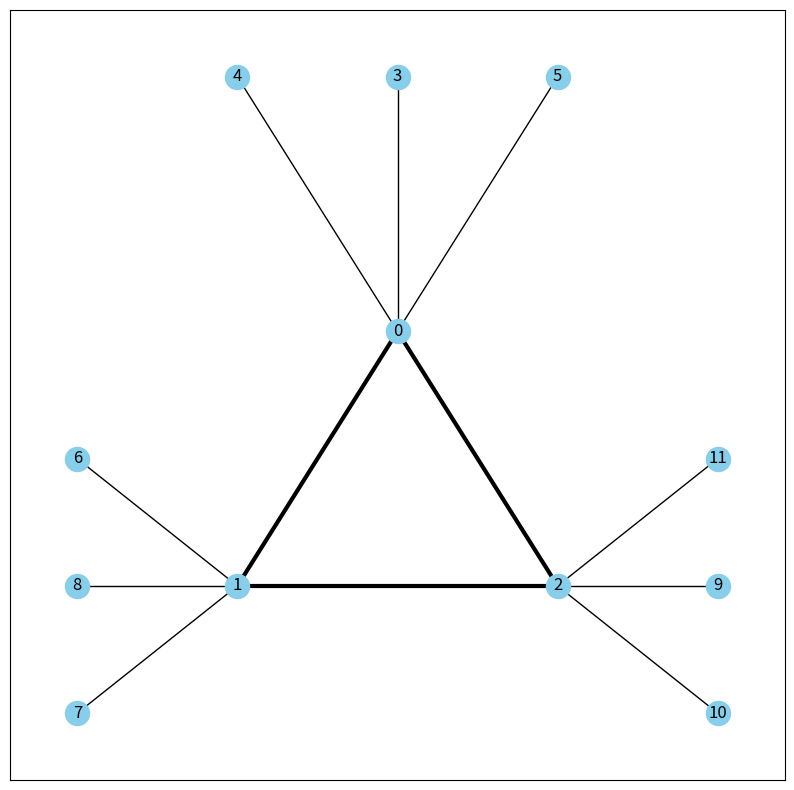

The script that saved this image:
import matplotlib.pyplot as plt
import networkx as nx
import numpy as np

# Define the adjacency matrix
G_adj = np.array([
 [0, 3, 3, 1, 1, 1, 0, 0, 0, 0, 0, 0],
 [3, 0, 3, 0, 0, 0, 1, 1, 1, 0, 0, 0],
 [3, 3, 0, 0, 0, 0, 0, 0, 0, 1, 1, 1],
 [1, 0, 0, 0, 0, 0, 0, 0, 0, 0, 0, 0],
 [1, 0, 0, 0, 0, 0, 0, 0, 0, 0, 0, 0],
 [1, 0, 0, 0, 0, 0, 0, 0, 0, 0, 0, 0],
 [0, 1, 0, 0, 0, 0, 0, 0, 0, 0, 0, 0],
 [0, 1, 0, 0, 0, 0, 0, 0, 0, 0, 0, 0],
 [0, 1, 0, 0, 0, 0, 0, 0, 0, 0, 0, 0],
 [0, 0, 1, 0, 0, 0, 0, 0, 0, 0, 0, 0],
 [0, 0, 1, 0, 0, 0, 0, 0, 0, 0, 0, 0],
 [0, 0, 1, 0, 0, 0, 0, 0, 0, 0, 0, 0]
])

import numpy as np



# Create a graph from the adjacency matrix
G = nx.Graph()
for i in range(len(G_adj)):
    for j in range(i+1, len(G_adj)):
        if G_adj[i][j] > 0:
            G.add_edge(i, j, weight=G_adj[i][j])

# Manually set positions for all nodes
pos = {
    0: (0, 1),
    1: (-1, 0),
    2: (1, 0),
    3: (0, 2),
    4: (-1, 2),
    5: (1, 2),
    6: (-2, 0.5),
    7: (-2, -0.5),
    8: (-2, 0),
    9: (2, 0),
    10: (2, -0.5),
    11: (2, 0.5)
}

# Draw the graph
plt.figure(figsize=(10, 10))
# Draw nodes
nx.draw_networkx_nodes(G, pos, node_color='skyblue', node_size=300)

# Draw edges with thickness proportional to weights
edges = G.edges(data=True)
#weights = [G[u][v]['weight'] for u, v, attr in edges]
weights = [attr['weight'] for u, v, attr in edges]

nx.draw_networkx_edges(G, pos, edgelist=edges, width=weights)

# Draw labels
nx.draw_networkx_labels(G, pos, font_size=12)

plt.axis('on')  # Turn off the axis
plt.grid(False)
plt.show()
